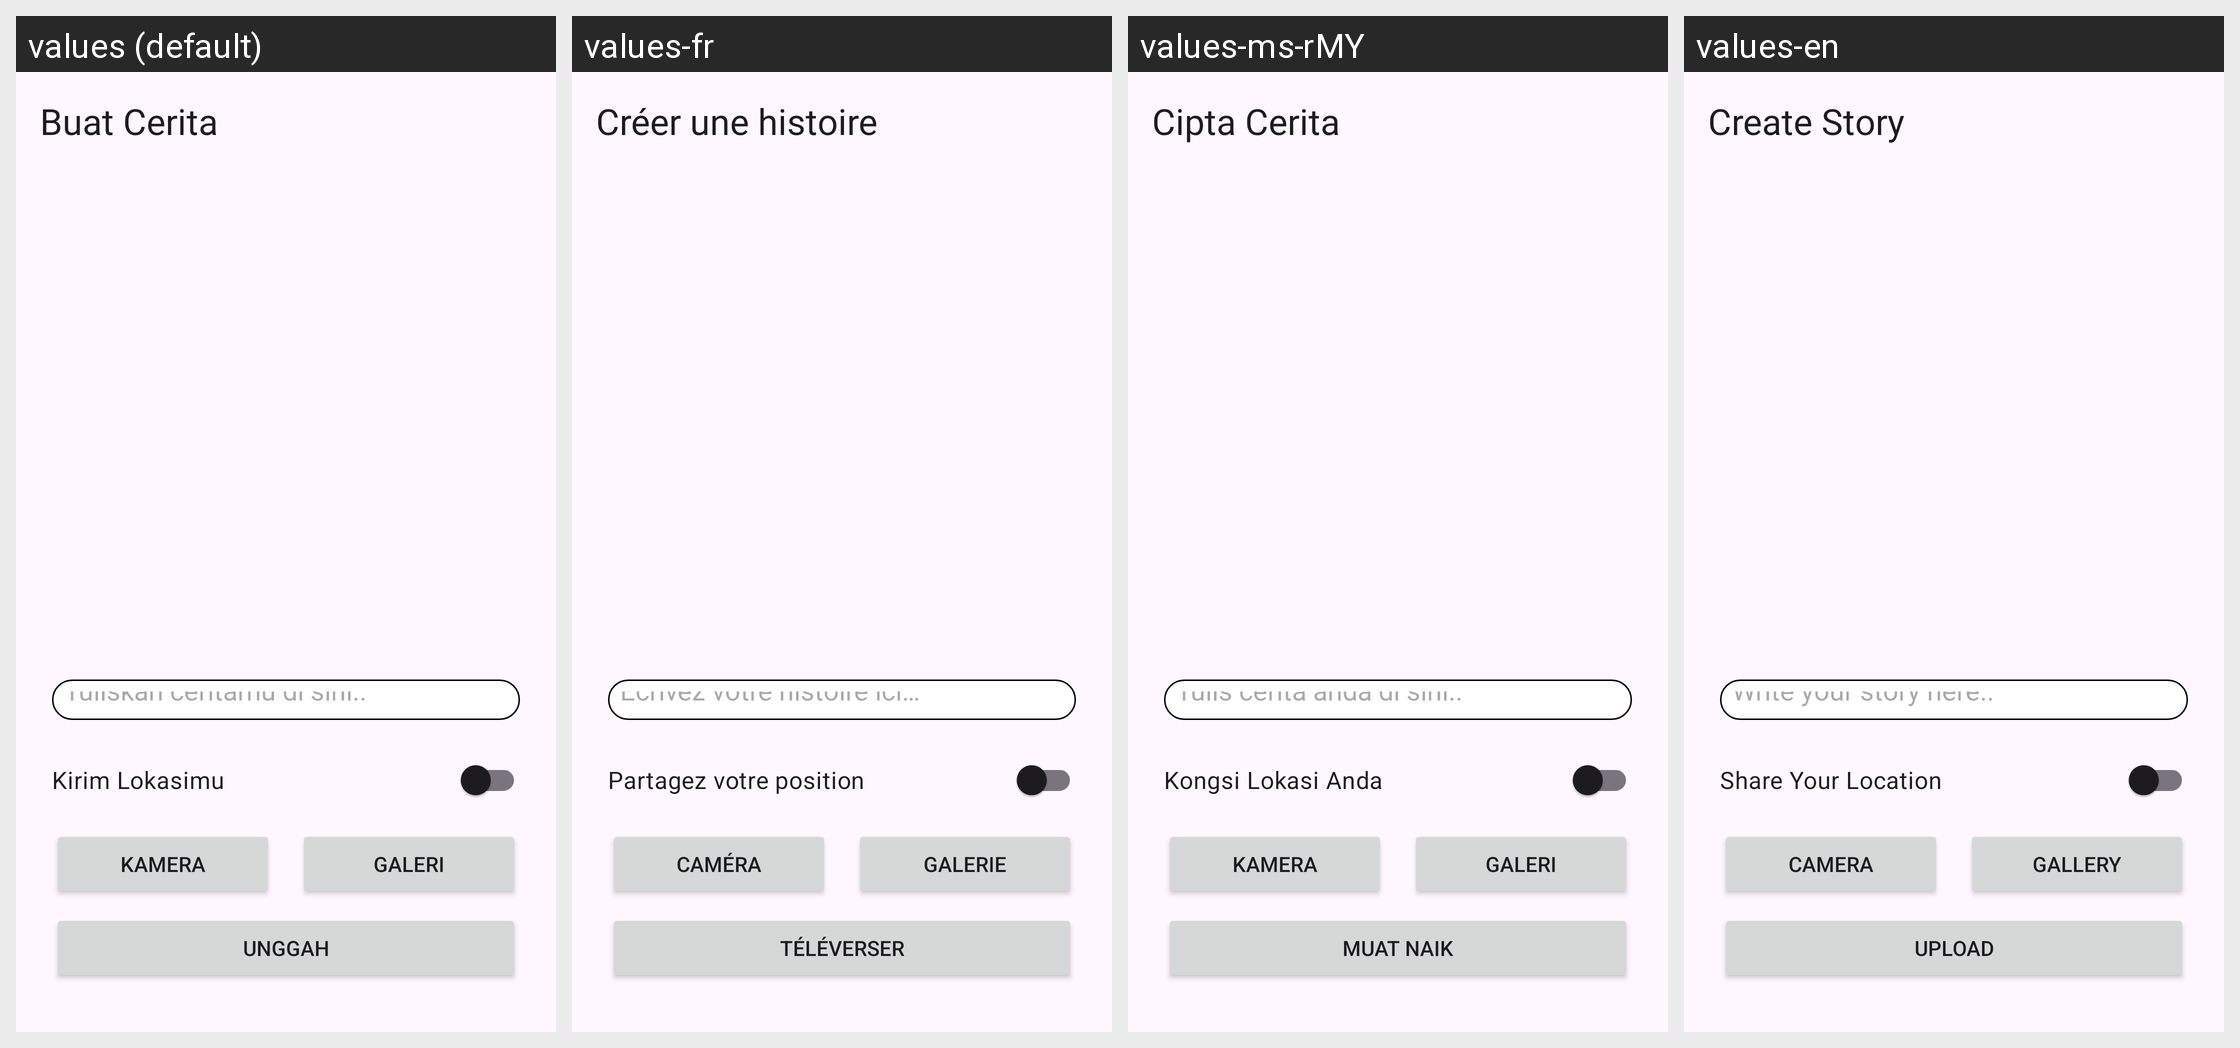

Strings drawn on this Android screen and how each of the app's shown locales translates them:
Android screen res/layout/activity_add_story.xml rendered under 4 locales, left to right: values (default), values-fr, values-ms-rMY, values-en. Device: Nexus 5 (rendered at 1080×1920; each locale shown at half size, 540×960, under a caption strip naming it); theme Theme.StoryApp.
Strings drawn on this screen, with the default value and each locale's value (text and hints the layout hard-codes, and strings that could not be matched under every locale, appear in the picture but are not listed):

title_add_story
  values: Buat Cerita
  values-fr: Créer une histoire
  values-ms-rMY: Cipta Cerita
  values-en: Create Story

hint
  values: Tuliskan ceritamu di sini..
  values-fr: Écrivez votre histoire ici…
  values-ms-rMY: Tulis cerita anda di sini..
  values-en: Write your story here..

share_your_location
  values: Kirim Lokasimu
  values-fr: Partagez votre position
  values-ms-rMY: Kongsi Lokasi Anda
  values-en: Share Your Location

camera
  values: Kamera
  values-fr: Caméra
  values-ms-rMY: Kamera
  values-en: Camera

gallery
  values: Galeri
  values-fr: Galerie
  values-ms-rMY: Galeri
  values-en: Gallery

upload
  values: Unggah
  values-fr: Téléverser
  values-ms-rMY: Muat Naik
  values-en: Upload
